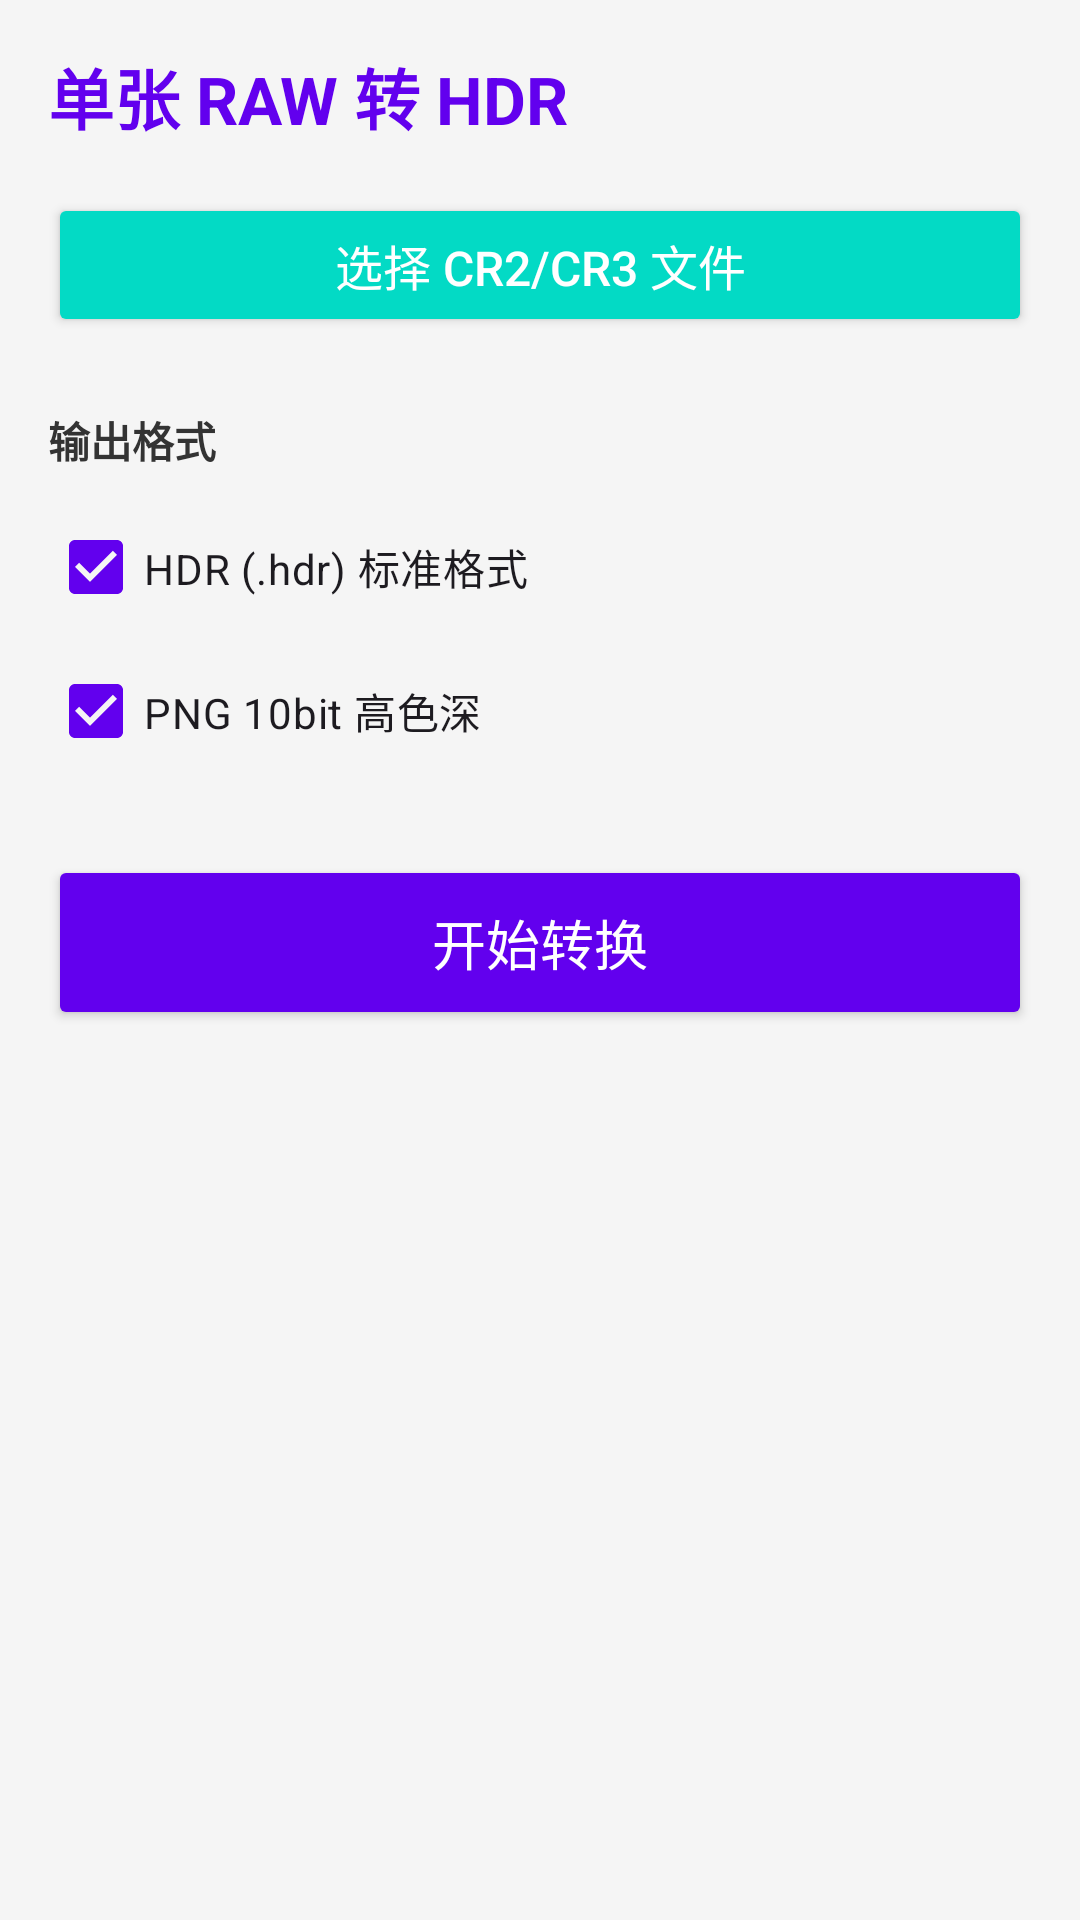

Write the Android layout XML for this screen, with the resource values it uses.
<!-- AndroidManifest.xml: application theme Theme.RawToHdr -->
<!-- res/layout/activity_single_convert.xml -->
<?xml version="1.0" encoding="utf-8"?>
<LinearLayout xmlns:android="http://schemas.android.com/apk/res/android"
    android:layout_width="match_parent"
    android:layout_height="match_parent"
    android:orientation="vertical"
    android:padding="16dp"
    android:background="@color/color_surface">

    
    <TextView
        android:layout_width="wrap_content"
        android:layout_height="wrap_content"
        android:text="@string/single_title"
        android:textSize="22sp"
        android:textStyle="bold"
        android:textColor="@color/color_primary"
        android:layout_marginBottom="16dp" />

    
    <Button
        android:id="@+id/btnPickFile"
        android:layout_width="match_parent"
        android:layout_height="wrap_content"
        android:text="@string/single_pick_file"
        android:textSize="16sp"
        android:backgroundTint="@color/color_accent"
        android:textColor="@android:color/white" />

    
    <TextView
        android:id="@+id/tvFilePath"
        android:layout_width="match_parent"
        android:layout_height="wrap_content"
        android:layout_marginTop="8dp"
        android:padding="12dp"
        android:textSize="12sp"
        android:textColor="#555555"
        android:background="@android:color/white"
        android:elevation="2dp"
        android:visibility="gone"
        android:ellipsize="start"
        android:maxLines="2"
        android:singleLine="false" />

    
    <TextView
        android:layout_width="wrap_content"
        android:layout_height="wrap_content"
        android:text="@string/single_output"
        android:textSize="14sp"
        android:textStyle="bold"
        android:layout_marginTop="24dp"
        android:layout_marginBottom="8dp"
        android:textColor="#333333" />

    <CheckBox
        android:id="@+id/cbOutputHdr"
        android:layout_width="match_parent"
        android:layout_height="wrap_content"
        android:text="@string/single_output_hdr"
        android:checked="true" />

    <CheckBox
        android:id="@+id/cbOutputPng10"
        android:layout_width="match_parent"
        android:layout_height="wrap_content"
        android:text="@string/single_output_png10"
        android:checked="true"
        android:layout_marginBottom="24dp" />

    
    <Button
        android:id="@+id/btnConvert"
        android:layout_width="match_parent"
        android:layout_height="wrap_content"
        android:text="@string/single_btn_convert"
        android:textSize="18sp"
        android:backgroundTint="@color/color_primary"
        android:textColor="@android:color/white"
        android:padding="16dp" />

    
    <ProgressBar
        android:id="@+id/progressBar"
        style="?android:attr/progressBarStyleHorizontal"
        android:layout_width="match_parent"
        android:layout_height="wrap_content"
        android:layout_marginTop="16dp"
        android:visibility="gone" />

    
    <TextView
        android:id="@+id/tvResult"
        android:layout_width="wrap_content"
        android:layout_height="wrap_content"
        android:layout_marginTop="16dp"
        android:textSize="14sp"
        android:textColor="#666666"
        android:visibility="gone" />

</LinearLayout>
<!-- resources referenced by this layout -->
<resources>
  <color name="color_accent">#03DAC5</color>
  <color name="color_primary">#6200EE</color>
  <color name="color_surface">#F5F5F5</color>
  <string name="single_btn_convert">开始转换</string>
  <string name="single_output">输出格式</string>
  <string name="single_output_hdr">HDR (.hdr) 标准格式</string>
  <string name="single_output_png10">PNG 10bit 高色深</string>
  <string name="single_pick_file">选择 CR2/CR3 文件</string>
  <string name="single_title">单张 RAW 转 HDR</string>
  <style name="Theme.RawToHdr" parent="Theme.Material3.DayNight.NoActionBar">
          <item name="colorPrimary">@color/color_primary</item>
          <item name="colorPrimaryVariant">@color/color_primary_dark</item>
          <item name="colorOnPrimary">@android:color/white</item>
          <item name="colorSecondary">@color/color_accent</item>
          <item name="android:statusBarColor">@color/color_primary_dark</item>
          <item name="android:navigationBarColor">@color/color_primary_dark</item>
          <item name="android:windowLightStatusBar" tools:targetApi="23">true</item>
      </style>
  <color name="color_primary_dark">#3700B3</color>
</resources>
